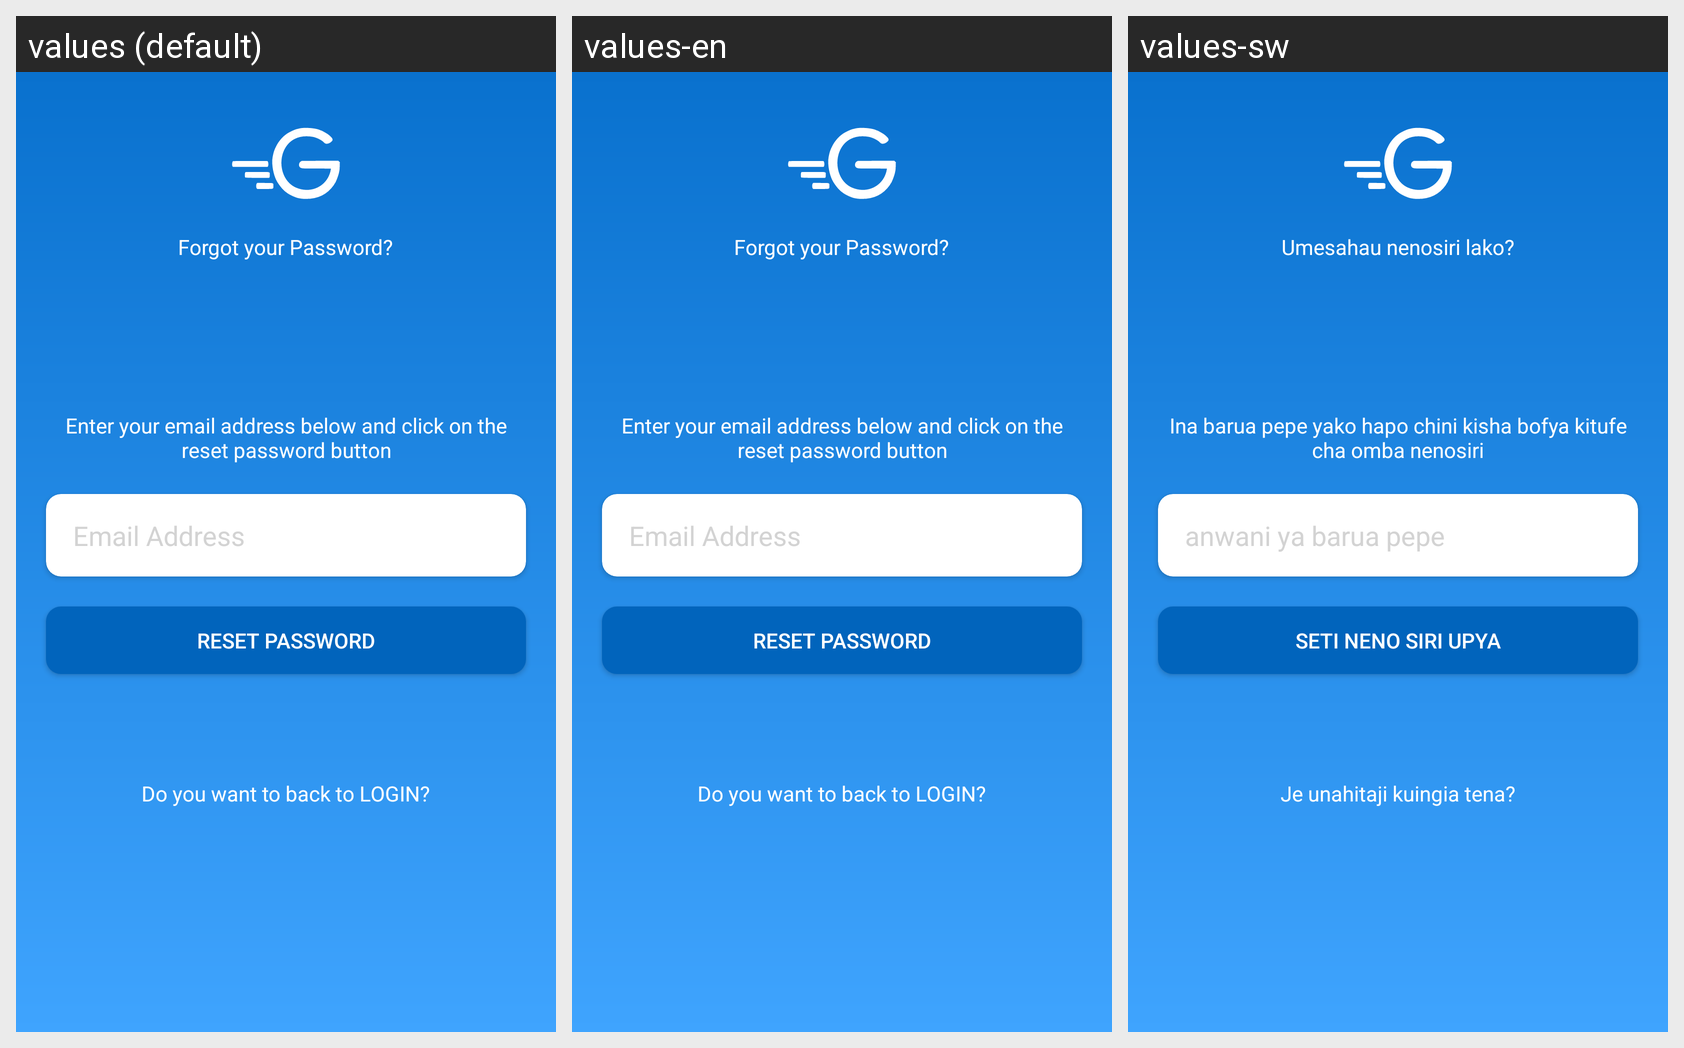

Translations of the strings shown on this Android screen, per locale in the grid:
Android screen res/layout/activity_forgot_password.xml rendered under 3 locales, left to right: values (default), values-en, values-sw. Device: Nexus 5 (rendered at 1080×1920; each locale shown at half size, 540×960, under a caption strip naming it); theme AppTheme.
Strings drawn on this screen, with the default value and each locale's value (text and hints the layout hard-codes, and strings that could not be matched under every locale, appear in the picture but are not listed):

forgotyourpassword
  values: Forgot your Password?
  values-en: Forgot your Password?
  values-sw: Umesahau nenosiri lako?

enteryouremailaddress
  values: Enter your email address below and click on the reset password button
  values-en: Enter your email address below and click on the reset password button
  values-sw: Ina barua pepe yako hapo chini kisha bofya kitufe cha omba nenosiri

email_hint
  values: Email Address
  values-en: Email Address
  values-sw: anwani ya barua pepe

resetpasswordtext
  values: Reset Password
  values-en: Reset Password
  values-sw: Seti neno siri upya

doyouwanttobacklogin
  values: Do you want to back to LOGIN?
  values-en: Do you want to back to LOGIN?
  values-sw: Je unahitaji kuingia tena?
